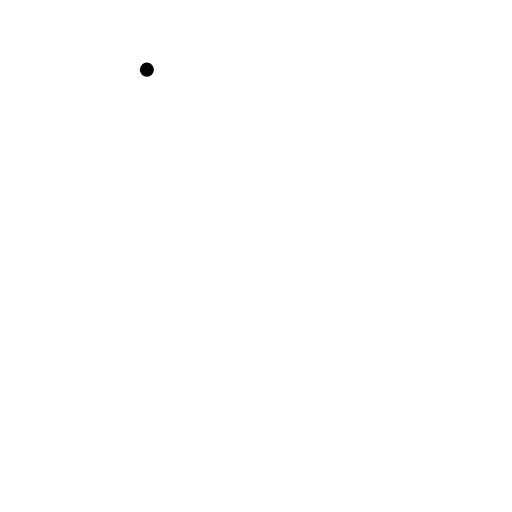
t = 0.00 s
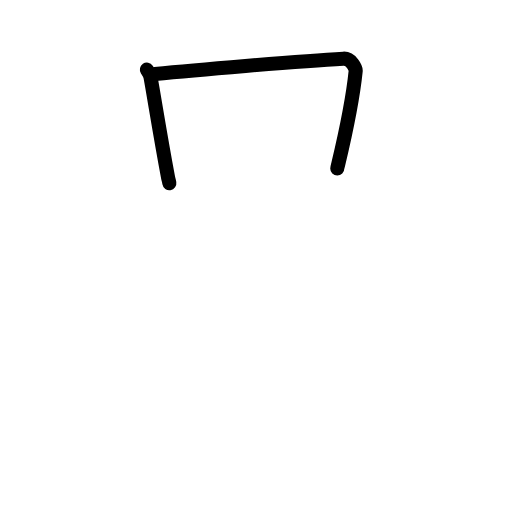
t = 1.81 s
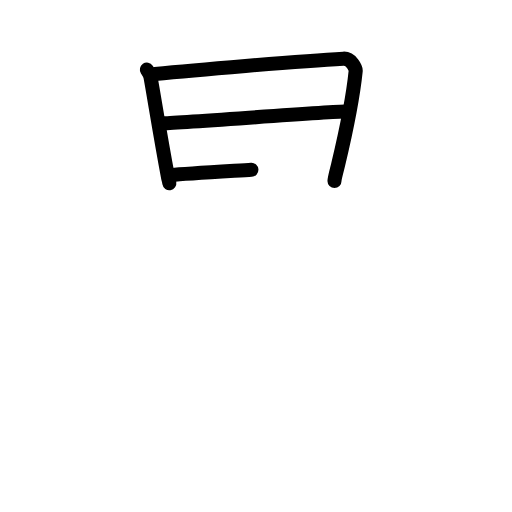
t = 3.50 s
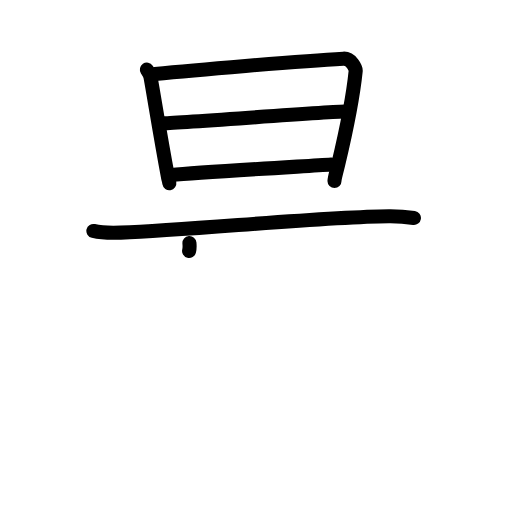
t = 5.38 s
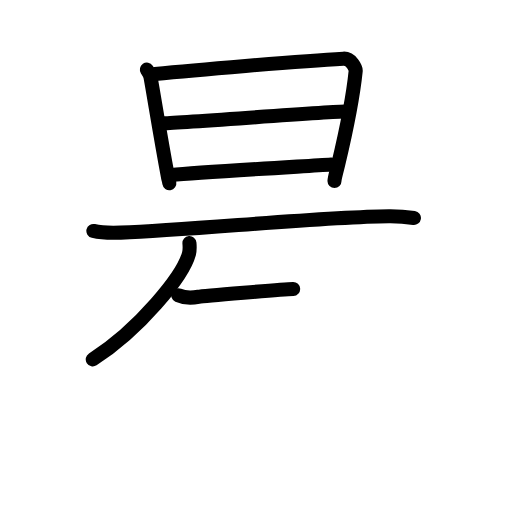
t = 6.30 s
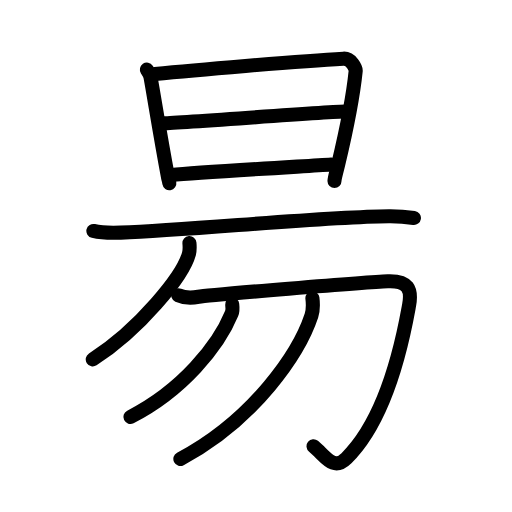
t = 9.00 s

The animated SVG that drew these frames (rendered in a browser with its animation timeline set to each time). Animation: 31 SMIL elements (animate=31); one cycle of 9.00 s.

<?xml version="1.0" encoding="UTF-8"?>
<!--
AniKanjiVG is licensed by CC-BY-SA Paul C. Sommerhoff (https://bitbucket.org/sommerhoff/anikanjivg).
AniKanjiVG uses KanjiVG which is licensed by CC-BY-SA Ulrich Apel (http://kanjivg.tagaini.net).
See also http://creativecommons.org/licenses/by-sa/3.0/
-->
<svg xmlns:kvg='http://kanjivg.tagaini.net' xmlns='http://www.w3.org/2000/svg' width='109' height='109' viewBox='0 0 109 109' style='fill:none;stroke:#000000;stroke-width:3;stroke-linecap:round;stroke-linejoin:round;' id="kvg:kanji_0661c"><g id="kvg:0661c" kvg:element="昜"><g id="kvg:0661c-g1" kvg:element="旦" kvg:position="top"><g id="kvg:0661c-g2" kvg:element="日" kvg:radical="general"><path id="kvg:0661c-s1" kvg:type="㇑" d="M31.27,14.83c0.39,0.57,0.64,0.87,0.78,1.62c0.95,5.3,1.95,11.8,3.74,21.4c0.07,0.38,0.13,0.38,0.26,1.15"><animate attributeName="d" begin="0.0s" dur="0.3333333333333333s" from="M31.27,14.83C31.27,14.83,31.27,14.83,31.27,14.83" to="M31.27,14.83c0.39,0.57,0.64,0.87,0.78,1.62" />
<animate attributeName="d" begin="0.3333333333333333s" dur="0.3333333333333333s" from="M31.27,14.83c0.39,0.57,0.64,0.87,0.78,1.62c0,0,0,0,0,0,0" to="M31.27,14.83c0.39,0.57,0.64,0.87,0.78,1.62c0.95,5.3,1.95,11.8,3.74,21.4" />
<animate attributeName="d" begin="0.6666666666666666s" dur="0.3333333333333333s" from="M31.27,14.83c0.39,0.57,0.64,0.87,0.78,1.62c0.95,5.3,1.95,11.8,3.74,21.4c0,0,0,0,0,0,0" to="M31.27,14.83c0.39,0.57,0.64,0.87,0.78,1.62c0.95,5.3,1.95,11.8,3.74,21.4c0.07,0.38,0.13,0.38,0.26,1.15" />
</path>
<path id="kvg:0661c-s2" kvg:type="㇕a" d="M33,15.75C40.5,15,63.5,13,73.11,12.49c1.67-0.09,2.67,2.05,2.61,2.62C75,22.25,73.25,29.75,72,35c-0.2,0.84-0.79,2.95-0.79,3.52"><animate attributeName="d" begin="1.0s" dur="0.25s" from="M33,15.75C33,15.75,33,15.75,33,15.75" to="M33,15.75C40.5,15,63.5,13,73.11,12.49" />
<animate attributeName="d" begin="1.25s" dur="0.25s" from="M33,15.75C40.5,15,63.5,13,73.11,12.49c0,0,0,0,0,0,0" to="M33,15.75C40.5,15,63.5,13,73.11,12.49c1.67-0.09,2.67,2.05,2.61,2.62" />
<animate attributeName="d" begin="1.5s" dur="0.25s" from="M33,15.75C40.5,15,63.5,13,73.11,12.49c1.67-0.09,2.67,2.05,2.61,2.62c0,0,0,0,0,0,0" to="M33,15.75C40.5,15,63.5,13,73.11,12.49c1.67-0.09,2.67,2.05,2.61,2.62C75,22.25,73.25,29.75,72,35" />
<animate attributeName="d" begin="1.75s" dur="0.25s" from="M33,15.75C40.5,15,63.5,13,73.11,12.49c1.67-0.09,2.67,2.05,2.61,2.62C75,22.25,73.25,29.75,72,35c0,0,0,0,0,0,0" to="M33,15.75C40.5,15,63.5,13,73.11,12.49c1.67-0.09,2.67,2.05,2.61,2.62C75,22.25,73.25,29.75,72,35c-0.2,0.84-0.79,2.95-0.79,3.52" />
<animate attributeName="d" begin="0s" dur="1.0s" from="M-100,-100" to="M-100,-100" />
</path>
<path id="kvg:0661c-s3" kvg:type="㇐a" d="M34.5,26.25c2.97,0,35.64-2.5,39-2.5"><animate attributeName="d" begin="2.0s" dur="1.0s" from="M34.5,26.25C34.5,26.25,34.5,26.25,34.5,26.25" to="M34.5,26.25c2.97,0,35.64-2.5,39-2.5" />
<animate attributeName="d" begin="0s" dur="2.0s" from="M-100,-100" to="M-100,-100" />
</path>
<path id="kvg:0661c-s4" kvg:type="㇐a" d="M36.5,37.25c6.06-0.56,26.5-1.75,34.04-2.23"><animate attributeName="d" begin="3.0s" dur="1.0s" from="M36.5,37.25C36.5,37.25,36.5,37.25,36.5,37.25" to="M36.5,37.25c6.06-0.56,26.5-1.75,34.04-2.23" />
<animate attributeName="d" begin="0s" dur="3.0s" from="M-100,-100" to="M-100,-100" />
</path>
</g>
<g id="kvg:0661c-g3" kvg:element="一"><path id="kvg:0661c-s5" kvg:type="㇐" d="M19.88,49.17c1.52,0.36,4.3,0.42,5.82,0.36c15.8-0.6,42.3-3.35,57.11-3.49c2.53-0.02,4.05,0.17,5.31,0.35"><animate attributeName="d" begin="4.0s" dur="0.3333333333333333s" from="M19.88,49.17C19.88,49.17,19.88,49.17,19.88,49.17" to="M19.88,49.17c1.52,0.36,4.3,0.42,5.82,0.36" />
<animate attributeName="d" begin="4.333333333333333s" dur="0.3333333333333333s" from="M19.88,49.17c1.52,0.36,4.3,0.42,5.82,0.36c0,0,0,0,0,0,0" to="M19.88,49.17c1.52,0.36,4.3,0.42,5.82,0.36c15.8-0.6,42.3-3.35,57.11-3.49" />
<animate attributeName="d" begin="4.666666666666667s" dur="0.3333333333333333s" from="M19.88,49.17c1.52,0.36,4.3,0.42,5.82,0.36c15.8-0.6,42.3-3.35,57.11-3.49c0,0,0,0,0,0,0" to="M19.88,49.17c1.52,0.36,4.3,0.42,5.82,0.36c15.8-0.6,42.3-3.35,57.11-3.49c2.53-0.02,4.05,0.17,5.31,0.35" />
<animate attributeName="d" begin="0s" dur="4.0s" from="M-100,-100" to="M-100,-100" />
</path>
</g>
</g>
<g id="kvg:0661c-g4" kvg:element="勿" kvg:position="bottom"><g id="kvg:0661c-g5" kvg:element="勹"><g id="kvg:0661c-g6" kvg:element="丿"><path id="kvg:0661c-s6" kvg:type="㇒" d="M40.33,51.75c0.05,0.56,0.11,1.44-0.1,2.25C38.96,58.74,29.7,70.14,19.75,76.5"><animate attributeName="d" begin="5.0s" dur="0.5s" from="M40.33,51.75C40.33,51.75,40.33,51.75,40.33,51.75" to="M40.33,51.75c0.05,0.56,0.11,1.44-0.1,2.25" />
<animate attributeName="d" begin="5.5s" dur="0.5s" from="M40.33,51.75c0.05,0.56,0.11,1.44-0.1,2.25c0,0,0,0,0,0,0" to="M40.33,51.75c0.05,0.56,0.11,1.44-0.1,2.25C38.96,58.74,29.7,70.14,19.75,76.5" />
<animate attributeName="d" begin="0s" dur="5.0s" from="M-100,-100" to="M-100,-100" />
</path>
</g>
<path id="kvg:0661c-s7" kvg:type="㇆" d="M37.95,62.85c1.08,0.49,2.59,0.66,4.31,0.33c1.73-0.33,35.99-3.14,40.3-3.3c4.31-0.16,5.17,1.65,4.53,5.12c-0.65,3.47-3.84,23.13-13.33,32.54c-2.85,2.83-4.46-0.47-7.01-2.53"><animate attributeName="d" begin="6.0s" dur="0.2s" from="M37.95,62.85C37.95,62.85,37.95,62.85,37.95,62.85" to="M37.95,62.85c1.08,0.49,2.59,0.66,4.31,0.33" />
<animate attributeName="d" begin="6.2s" dur="0.2s" from="M37.95,62.85c1.08,0.49,2.59,0.66,4.31,0.33c0,0,0,0,0,0,0" to="M37.95,62.85c1.08,0.49,2.59,0.66,4.31,0.33c1.73-0.33,35.99-3.14,40.3-3.3" />
<animate attributeName="d" begin="6.4s" dur="0.2s" from="M37.95,62.85c1.08,0.49,2.59,0.66,4.31,0.33c1.73-0.33,35.99-3.14,40.3-3.3c0,0,0,0,0,0,0" to="M37.95,62.85c1.08,0.49,2.59,0.66,4.31,0.33c1.73-0.33,35.99-3.14,40.3-3.3c4.31-0.16,5.17,1.65,4.53,5.12" />
<animate attributeName="d" begin="6.6s" dur="0.2s" from="M37.95,62.85c1.08,0.49,2.59,0.66,4.31,0.33c1.73-0.33,35.99-3.14,40.3-3.3c4.31-0.16,5.17,1.65,4.53,5.12c0,0,0,0,0,0,0" to="M37.95,62.85c1.08,0.49,2.59,0.66,4.31,0.33c1.73-0.33,35.99-3.14,40.3-3.3c4.31-0.16,5.17,1.65,4.53,5.12c-0.65,3.47-3.84,23.13-13.33,32.54" />
<animate attributeName="d" begin="6.8s" dur="0.2s" from="M37.95,62.85c1.08,0.49,2.59,0.66,4.31,0.33c1.73-0.33,35.99-3.14,40.3-3.3c4.31-0.16,5.17,1.65,4.53,5.12c-0.65,3.47-3.84,23.13-13.33,32.54c0,0,0,0,0,0,0" to="M37.95,62.85c1.08,0.49,2.59,0.66,4.31,0.33c1.73-0.33,35.99-3.14,40.3-3.3c4.31-0.16,5.17,1.65,4.53,5.12c-0.65,3.47-3.84,23.13-13.33,32.54c-2.85,2.83-4.46-0.47-7.01-2.53" />
<animate attributeName="d" begin="0s" dur="6.0s" from="M-100,-100" to="M-100,-100" />
</path>
</g>
<g id="kvg:0661c-g7" kvg:element="丿"><path id="kvg:0661c-s8" kvg:type="㇒" d="M49.43,64.77c0.06,0.5,0.17,1.29-0.12,1.98c-2.8,6.85-10.49,16.38-21.55,22.01"><animate attributeName="d" begin="7.0s" dur="0.5s" from="M49.43,64.77C49.43,64.77,49.43,64.77,49.43,64.77" to="M49.43,64.77c0.06,0.5,0.17,1.29-0.12,1.98" />
<animate attributeName="d" begin="7.5s" dur="0.5s" from="M49.43,64.77c0.06,0.5,0.17,1.29-0.12,1.98c0,0,0,0,0,0,0" to="M49.43,64.77c0.06,0.5,0.17,1.29-0.12,1.98c-2.8,6.85-10.49,16.38-21.55,22.01" />
<animate attributeName="d" begin="0s" dur="7.0s" from="M-100,-100" to="M-100,-100" />
</path>
</g>
<g id="kvg:0661c-g8" kvg:element="丿"><path id="kvg:0661c-s9" kvg:type="㇒" d="M66.51,63.48c0.11,0.92,0.22,2.38-0.21,3.71c-2.59,7.83-12.04,22.06-27.9,30.51"><animate attributeName="d" begin="8.0s" dur="0.5s" from="M66.51,63.48C66.51,63.48,66.51,63.48,66.51,63.48" to="M66.51,63.48c0.11,0.92,0.22,2.38-0.21,3.71" />
<animate attributeName="d" begin="8.5s" dur="0.5s" from="M66.51,63.48c0.11,0.92,0.22,2.38-0.21,3.71c0,0,0,0,0,0,0" to="M66.51,63.48c0.11,0.92,0.22,2.38-0.21,3.71c-2.59,7.83-12.04,22.06-27.9,30.51" />
<animate attributeName="d" begin="0s" dur="8.0s" from="M-100,-100" to="M-100,-100" />
</path>
</g>
</g>
</g>
</svg>
